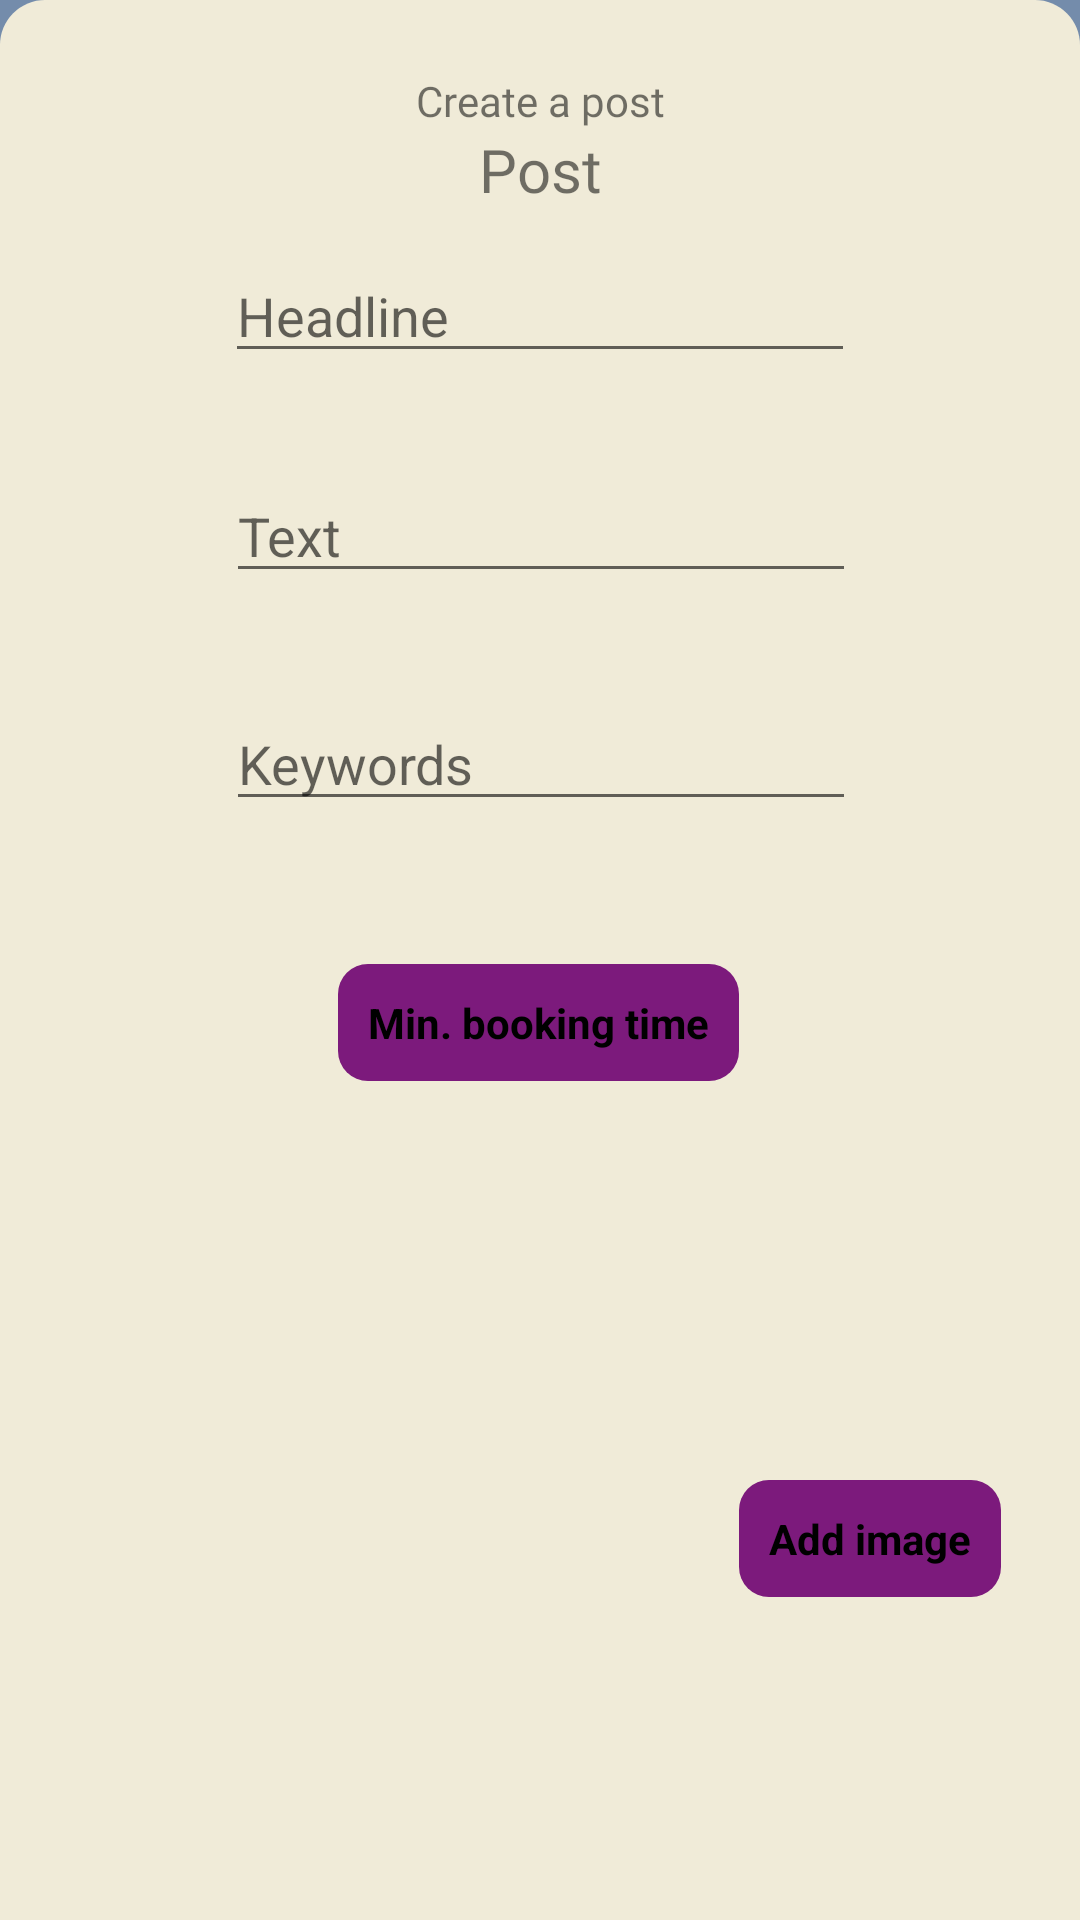

Android layout source for this screen:
<!-- AndroidManifest.xml: application theme Theme.Apapp -->
<!-- res/layout/fragment_post_create.xml -->
<?xml version="1.0" encoding="utf-8"?>
<androidx.constraintlayout.widget.ConstraintLayout xmlns:android="http://schemas.android.com/apk/res/android"
    xmlns:app="http://schemas.android.com/apk/res-auto"
    xmlns:tools="http://schemas.android.com/tools"
    android:layout_width="match_parent"
    android:layout_height="match_parent"
    android:background="@color/shadow_blue">

    <androidx.constraintlayout.widget.ConstraintLayout
        android:id="@+id/constraintLayout"
        android:layout_width="0dp"
        android:layout_height="0dp"
        android:background="@drawable/rounded_corners_background"
        app:layout_constraintBottom_toBottomOf="parent"
        app:layout_constraintEnd_toEndOf="parent"
        app:layout_constraintHorizontal_bias="0.0"
        app:layout_constraintStart_toStartOf="parent"
        app:layout_constraintTop_toTopOf="parent">

        <TextView
            android:id="@+id/tv_create_room"
            android:layout_width="109dp"
            android:layout_height="wrap_content"
            android:layout_marginTop="24dp"
            android:fontFamily="@font/roboto"
            android:text="@string/create_a_post"
            android:textAlignment="center"
            app:layout_constraintEnd_toEndOf="parent"
            app:layout_constraintStart_toStartOf="parent"
            app:layout_constraintTop_toTopOf="parent"
            tools:ignore="TextContrastCheck" />

        <TextView
            android:id="@+id/tv_rooms"
            android:layout_width="wrap_content"
            android:layout_height="wrap_content"
            android:fontFamily="@font/roboto_bold"
            android:text="@string/post"
            android:textSize="20sp"
            app:layout_constraintEnd_toEndOf="parent"
            app:layout_constraintStart_toStartOf="parent"
            app:layout_constraintTop_toBottomOf="@+id/tv_create_room" />

        <EditText
            android:id="@+id/et_room_name"
            android:layout_width="wrap_content"
            android:layout_height="wrap_content"
            android:layout_marginTop="40dp"
            android:ems="10"
            android:hint="@string/post_header"
            android:inputType="textPersonName"
            app:layout_constraintEnd_toEndOf="parent"
            app:layout_constraintStart_toStartOf="parent"
            app:layout_constraintTop_toBottomOf="@+id/tv_create_room" />

        <EditText
            android:id="@+id/et_room_address"
            android:layout_width="wrap_content"
            android:layout_height="wrap_content"
            android:layout_marginTop="32dp"
            android:ems="10"
            android:hint="@string/post_text"
            android:inputType="text"
            app:layout_constraintEnd_toEndOf="parent"
            app:layout_constraintHorizontal_bias="0.502"
            app:layout_constraintStart_toStartOf="parent"
            app:layout_constraintTop_toBottomOf="@+id/et_room_name" />

        <EditText
            android:id="@+id/et_room_address2"
            android:layout_width="wrap_content"
            android:layout_height="wrap_content"
            android:layout_marginTop="108dp"
            android:ems="10"
            android:hint="@string/post_keywords"
            android:inputType="text"
            app:layout_constraintEnd_toEndOf="parent"
            app:layout_constraintHorizontal_bias="0.502"
            app:layout_constraintStart_toStartOf="parent"
            app:layout_constraintTop_toBottomOf="@+id/et_room_name" />

        <androidx.appcompat.widget.AppCompatImageView
            android:id="@+id/iv_place_image"
            android:layout_width="@dimen/add_screen_room_image_size"
            android:layout_height="@dimen/add_screen_room_image_size"
            android:layout_marginBottom="32dp"
            android:padding="@dimen/add_screen_room_image_padding"
            android:scaleType="centerCrop"
            android:src="@drawable/add_screen_image_placeholder"
            app:layout_constraintBottom_toTopOf="@+id/createEvent"
            app:layout_constraintEnd_toEndOf="parent"
            app:layout_constraintHorizontal_bias="0.284"
            app:layout_constraintStart_toStartOf="parent"
            app:layout_constraintTop_toBottomOf="@+id/editTextTime"
            app:layout_constraintVertical_bias="0.195" />

        <TextView
            android:id="@+id/tv_add_image"
            android:layout_width="wrap_content"
            android:layout_height="wrap_content"
            android:layout_marginBottom="112dp"
            android:background="@drawable/shape_button_rounded"
            android:gravity="center"
            android:padding="@dimen/add_screen_text_add_image_padding"
            android:text="@string/text_add_image"
            android:textColor="@color/black"
            android:textStyle="bold"
            app:layout_constraintBottom_toTopOf="@+id/createEvent"
            app:layout_constraintEnd_toEndOf="parent"
            app:layout_constraintHorizontal_bias="0.904"
            app:layout_constraintStart_toStartOf="parent"
            app:layout_constraintTop_toBottomOf="@+id/editTextTime"
            app:layout_constraintVertical_bias="0.39" />

        <TextView
            android:id="@+id/set_minimum_time"
            android:layout_width="wrap_content"
            android:layout_height="wrap_content"
            android:layout_marginBottom="284dp"
            android:background="@drawable/shape_button_rounded"
            android:gravity="center"
            android:padding="@dimen/add_screen_text_add_image_padding"
            android:text="@string/minimum_booking_time"
            android:textColor="@color/black"
            android:textStyle="bold"
            app:layout_constraintBottom_toTopOf="@+id/createEvent"
            app:layout_constraintEnd_toEndOf="parent"
            app:layout_constraintHorizontal_bias="0.498"
            app:layout_constraintStart_toStartOf="parent"
            app:layout_constraintTop_toBottomOf="@+id/editTextTime"
            app:layout_constraintVertical_bias="0.39" />

        <Button
            android:id="@+id/createEvent"
            android:layout_width="wrap_content"
            android:layout_height="wrap_content"
            android:layout_marginTop="488dp"
            android:backgroundTint="@color/patriarch"
            android:text="@string/btn_safe"
            app:layout_constraintEnd_toEndOf="parent"
            app:layout_constraintHorizontal_bias="0.498"
            app:layout_constraintStart_toStartOf="parent"
            app:layout_constraintTop_toTopOf="@+id/et_room_address" />

    </androidx.constraintlayout.widget.ConstraintLayout>





</androidx.constraintlayout.widget.ConstraintLayout>
<!-- resources referenced by this layout -->
<resources>
  <color name="black">#FF000000</color>
  <color name="patriarch">#7C1A7C</color>
  <color name="shadow_blue">#748CAB</color>
  <dimen name="add_screen_room_image_padding">2dp</dimen>
  <dimen name="add_screen_room_image_size">200dp</dimen>
  <dimen name="add_screen_text_add_image_padding">10dp</dimen>
  <!-- drawable rounded_corners_background (drawable) -->
  <shape  xmlns:android="http://schemas.android.com/apk/res/android" android:shape="rectangle">
      <solid android:color="@color/eggshell"/>
      <corners android:bottomRightRadius="0dp"
          android:bottomLeftRadius="0dp"
          android:topRightRadius="15dp"
          android:topLeftRadius="15dp"/>
  </shape>
  <!-- drawable shape_button_rounded (drawable-v24) -->
  <?xml version="1.0" encoding="utf-8"?>
  <shape xmlns:android="http://schemas.android.com/apk/res/android"
      android:shape="rectangle">
      <solid android:color="@color/patriarch"/>
      <corners android:radius="@dimen/button_radius"/>
  
  
  
  </shape>
  <string name="btn_safe">Save</string>
  <string name="create_a_post">Create a post</string>
  <string name="minimum_booking_time">Min. booking time  </string>
  <string name="post">Post</string>
  <string name="post_header">Headline</string>
  <string name="post_keywords">Keywords</string>
  <string name="post_text">Text</string>
  <string name="text_add_image">Add image</string>
  <style name="Theme.Apapp" parent="Theme.MaterialComponents.DayNight.NoActionBar">
          
          <item name="colorPrimary">@color/shadow_blue</item>
          <item name="colorPrimaryVariant">@color/eggshell</item>
          <item name="colorOnPrimary">@color/black</item>
          
          <item name="colorSecondary">@color/shadow_blue</item>
          <item name="colorSecondaryVariant">@color/eggshell</item>
          <item name="colorOnSecondary">@color/white</item>
          
          <item name="android:statusBarColor" tools:targetApi="l">?attr/colorPrimaryVariant</item>
          
          <item name="android:windowFullscreen">true</item>
      </style>
  <color name="eggshell">#F0EBD8</color>
  <dimen name="button_radius">10dp</dimen>
  <color name="white">#FFFFFFFF</color>
</resources>
